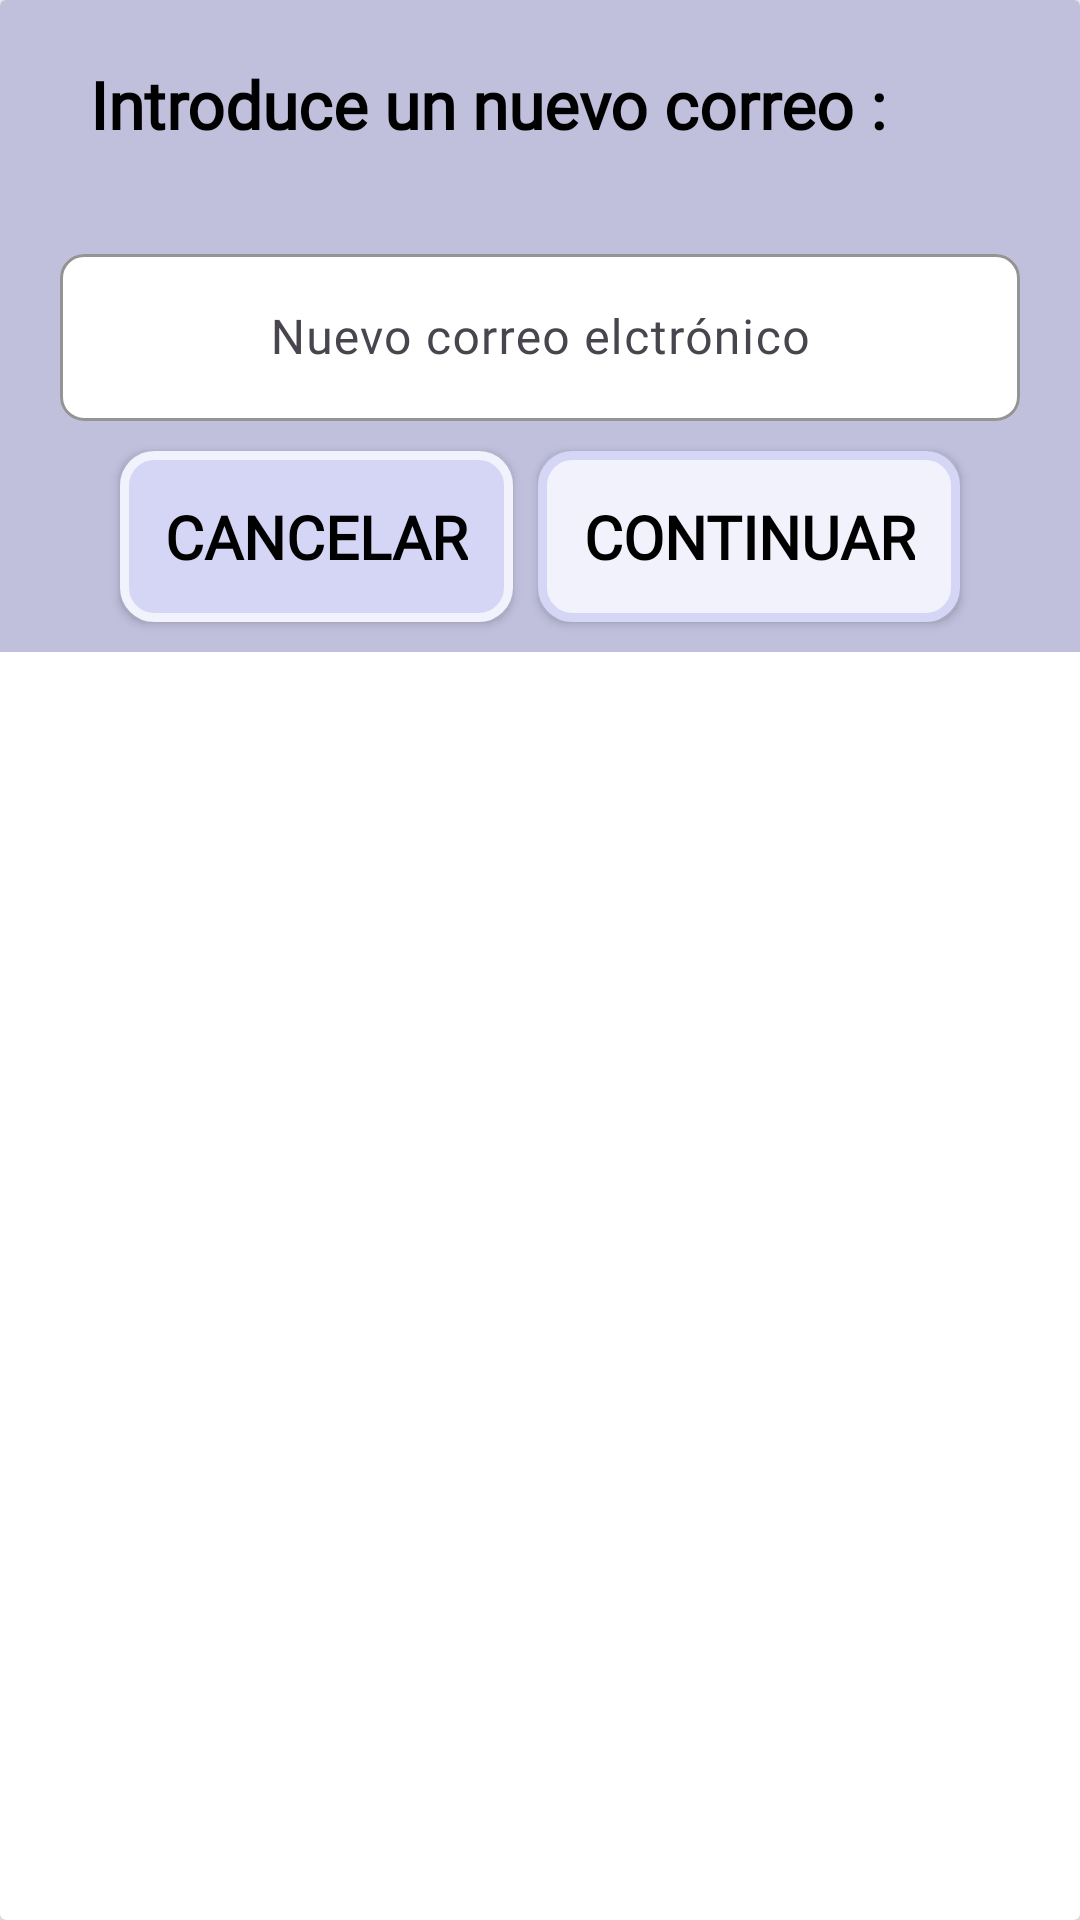

Layout XML and referenced resources for this Android screen:
<!-- AndroidManifest.xml: application theme Theme.TFG -->
<!-- res/layout/dialog_correo.xml -->
<?xml version="1.0" encoding="utf-8"?>
<androidx.cardview.widget.CardView xmlns:android="http://schemas.android.com/apk/res/android"
    xmlns:app="http://schemas.android.com/apk/res-auto"
    android:layout_width="match_parent"
    android:layout_height="wrap_content"
    android:theme="@style/Theme.Material3.Light">

    <androidx.constraintlayout.widget.ConstraintLayout
        android:layout_width="match_parent"
        android:layout_height="wrap_content"
        android:background="@color/morado_claro">

        <com.google.android.material.textfield.TextInputLayout
            android:id="@+id/textInputLayoutCorreoChange"
            android:layout_width="match_parent"
            android:layout_height="wrap_content"
            android:layout_marginStart="20dp"
            android:layout_marginTop="30dp"
            android:layout_marginEnd="20dp"
            android:hint="@string/nuevo_correo"
            app:boxBackgroundColor="@color/white"
            app:boxBackgroundMode="outline"
            app:boxCornerRadiusBottomEnd="8dp"
            app:boxCornerRadiusBottomStart="8dp"
            app:boxCornerRadiusTopEnd="8dp"
            app:boxCornerRadiusTopStart="8dp"
            app:boxStrokeColor="@color/azul_oscuro"
            app:hintTextColor="@color/azul_oscuro"
            app:layout_constraintEnd_toEndOf="parent"
            app:layout_constraintStart_toStartOf="parent"
            app:layout_constraintTop_toBottomOf="@+id/textView4">

            <com.google.android.material.textfield.TextInputEditText
                android:id="@+id/correoChange"
                android:layout_width="match_parent"
                android:layout_height="wrap_content"
                android:fontFamily="@font/thinoobold"
                android:gravity="center" />

        </com.google.android.material.textfield.TextInputLayout>

        <TextView
            android:id="@+id/textView4"
            android:layout_width="wrap_content"
            android:layout_height="wrap_content"
            android:layout_marginStart="30dp"
            android:textColor="@color/black"
            android:layout_marginTop="20dp"
            android:fontFamily="@font/industrial_light"
            android:text="@string/introduce_correo_new"
            android:textSize="22sp"
            android:textStyle="bold"
            app:layout_constraintStart_toStartOf="parent"
            app:layout_constraintTop_toTopOf="parent" />

        <Button
            android:id="@+id/buttonCancelar"
            android:layout_width="wrap_content"
            android:layout_height="wrap_content"
            android:layout_marginTop="10dp"
            android:layout_marginBottom="10dp"
            android:layout_marginStart="40dp"
            android:background="@drawable/fondo_registros"
            android:fontFamily="@font/industrial_light"
            android:padding="15dp"
            android:text="@string/cancelar"
            android:textColor="@color/black"
            android:textSize="20sp"
            android:textStyle="bold"
            app:layout_constraintBottom_toBottomOf="parent"
            app:layout_constraintStart_toStartOf="parent"
            app:layout_constraintTop_toBottomOf="@+id/textInputLayoutCorreoChange" />

        <Button
            android:id="@+id/buttonContinuar"
            android:layout_width="wrap_content"
            android:layout_height="wrap_content"
            android:layout_marginTop="10dp"
            android:layout_marginEnd="40dp"
            android:layout_marginBottom="10dp"
            android:background="@drawable/fondo"
            android:fontFamily="@font/industrial_light"
            android:padding="15dp"
            android:text="@string/continuar"
            android:textColor="@color/black"
            android:textSize="20sp"
            android:textStyle="bold"
            app:layout_constraintBottom_toBottomOf="parent"
            app:layout_constraintEnd_toEndOf="parent"
            app:layout_constraintTop_toBottomOf="@+id/textInputLayoutCorreoChange" />

    </androidx.constraintlayout.widget.ConstraintLayout>

</androidx.cardview.widget.CardView>
<!-- resources referenced by this layout -->
<resources>
  <color name="azul_oscuro">#000180</color>
  <color name="black">#FF000000</color>
  <color name="morado_claro">#c0c0dd</color>
  <color name="white">#FFFFFFFF</color>
  <!-- drawable fondo (drawable) -->
  <?xml version="1.0" encoding="utf-8"?>
  <selector xmlns:android="http://schemas.android.com/apk/res/android">
      <item android:state_enabled="false">
          <layer-list>
              <item>
                  <shape>
                      <stroke android:width="3dp" android:color="@color/morado_muy_claro" />
                      <solid android:color="@color/gris_oscurito"/>
                      <corners android:radius="10dp" />
                  </shape>
              </item>
          </layer-list>
      </item>
      <item>
          <layer-list>
              <item>
                  <shape>
                      <stroke android:width="3dp" android:color="@color/morado_muy_claro" />
                      <corners android:radius="10dp" />
                      <solid android:color="@color/gris_casi_blanco" />
                  </shape>
              </item>
          </layer-list>
      </item>
  </selector>
  <!-- drawable fondo_registros (drawable) -->
  <?xml version="1.0" encoding="utf-8"?>
  <shape xmlns:android="http://schemas.android.com/apk/res/android"
      android:shape="rectangle">
      <corners android:radius="10dp"/>
      <solid android:color="@color/morado_muy_claro"/>
      <stroke
          android:width="3dp"
          android:color="@color/gris_casi_blanco" />
  </shape>
  <string name="cancelar">Cancelar</string>
  <string name="continuar">Continuar</string>
  <string name="introduce_correo_new">Introduce un nuevo correo :</string>
  <string name="nuevo_correo">Nuevo correo elctrónico</string>
  <style name="Theme.TFG" parent="Theme.AppCompat.DayNight.NoActionBar">
          
          <item name="colorPrimary">@color/azul_oscuro</item>
          <item name="colorPrimaryVariant">@color/azul_oscuro</item>
          <item name="colorOnPrimary">@color/white</item>
          
          <item name="colorSecondary">@color/teal_200</item>
          <item name="colorSecondaryVariant">@color/teal_700</item>
          <item name="colorOnSecondary">@color/black</item>
          
          <item name="android:statusBarColor">@color/white</item>
          
      </style>
  <color name="morado_muy_claro">#d5d5f5</color>
  <color name="gris_oscurito">#B5B2B2</color>
  <color name="gris_casi_blanco">#f2f2fc</color>
  <color name="teal_200">#FF03DAC5</color>
  <color name="teal_700">#FF018786</color>
</resources>
